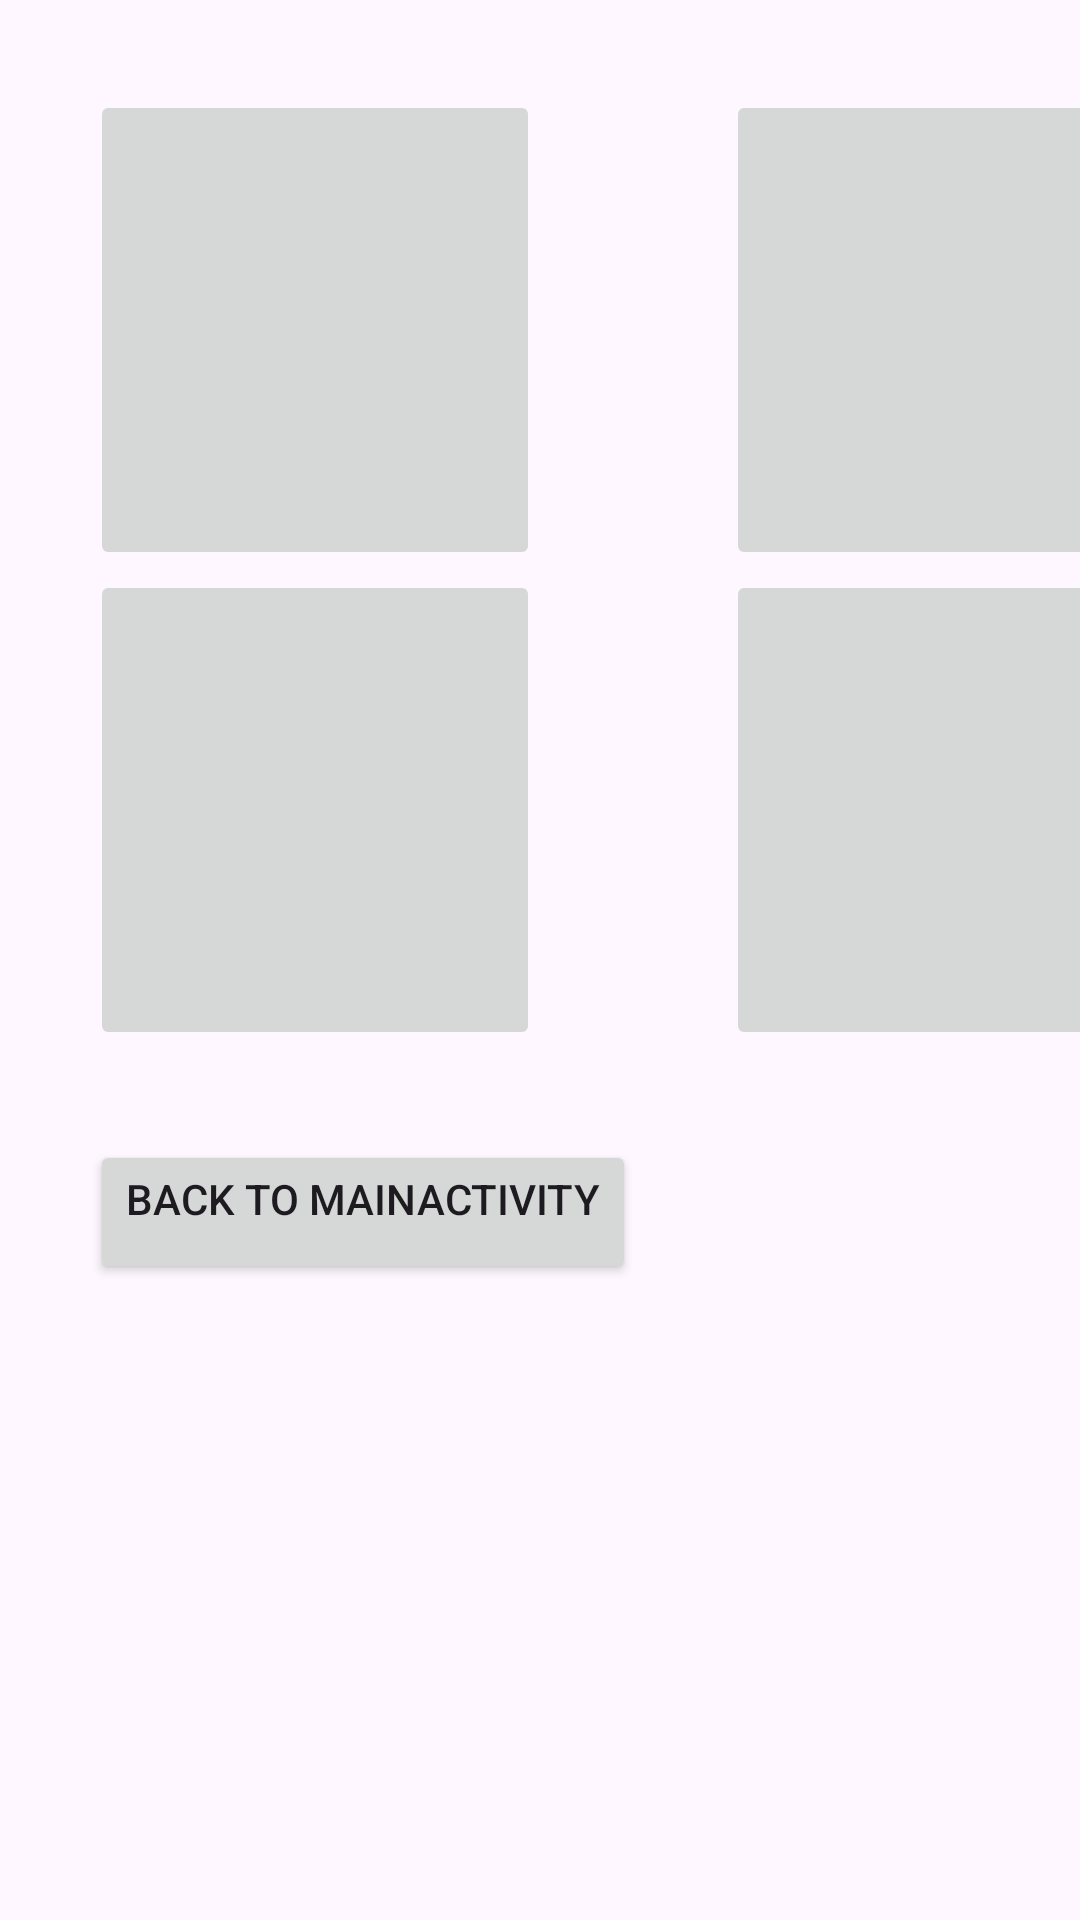

Android layout source for this screen:
<!-- AndroidManifest.xml: application theme Theme.Pro_4 -->
<!-- res/layout/activity_main2.xml -->
<?xml version="1.0" encoding="utf-8"?>
<GridLayout
    xmlns:android="http://schemas.android.com/apk/res/android"
    xmlns:app="http://schemas.android.com/apk/res-auto"
    xmlns:tools="http://schemas.android.com/tools"
    android:id="@+id/main"
    android:layout_width="match_parent"
    android:columnCount="2"
    android:layout_height="match_parent"
    tools:context=".MainActivity2">

    <ImageButton
        android:layout_height="160sp"
        android:layout_width="150sp"
        android:layout_marginTop="30sp"
        android:layout_marginLeft="30sp"
        android:id="@+id/img1"
        />
    <ImageButton
        android:layout_height="160sp"
        android:layout_width="150sp"
        android:layout_marginTop="30sp"
        android:layout_marginLeft="30sp"
        android:id="@+id/img2"
        />
    <ImageButton
        android:layout_height="160sp"
        android:layout_width="150sp"
        android:layout_marginLeft="30sp"
        android:id="@+id/img3"
        />
    <ImageButton
        android:layout_height="160sp"
        android:layout_width="150sp"
        android:layout_marginLeft="30sp"
        android:id="@+id/img4"
        />

    <Button
        android:gravity="clip_horizontal"
        android:layout_marginTop="30sp"
        android:layout_marginLeft="30sp"
        android:text="Back To MainActivity"
       android:id="@+id/btn"
        />

</GridLayout>
<!-- resources referenced by this layout -->
<resources>
  <style name="Theme.Pro_4" parent="Base.Theme.Pro_4" />
  <style name="Base.Theme.Pro_4" parent="Theme.Material3.DayNight.NoActionBar">
          
          
      </style>
</resources>
